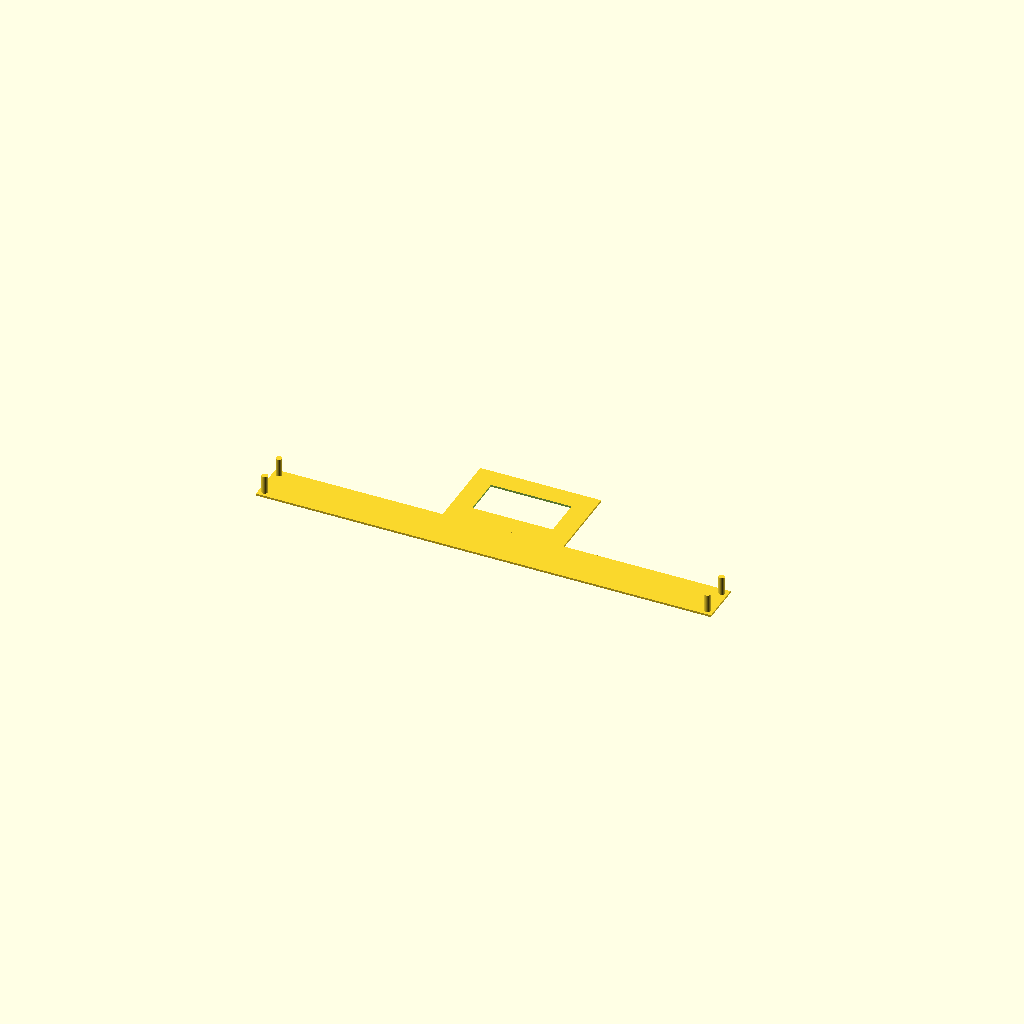
Cell 1: rendered with the file's own defaults.
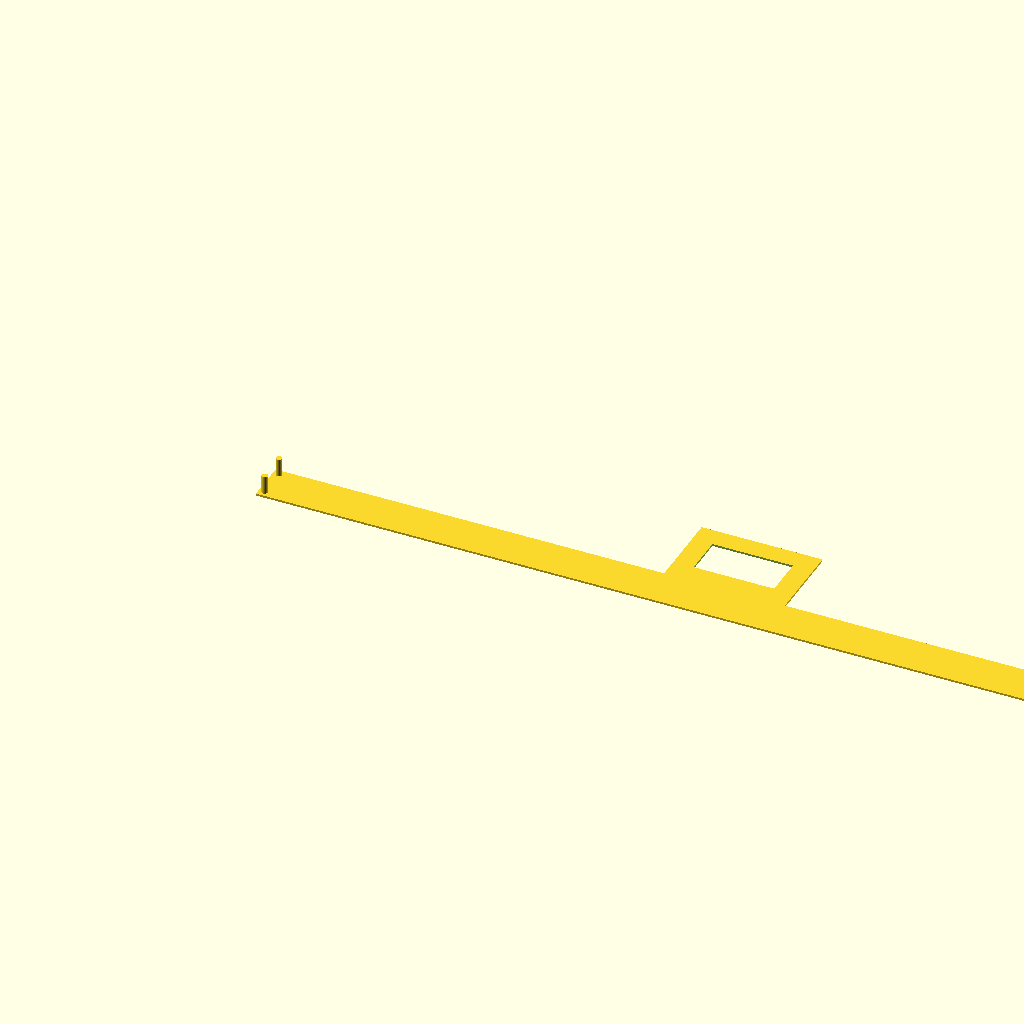
Cell 2: width = 440 (everything else at default).
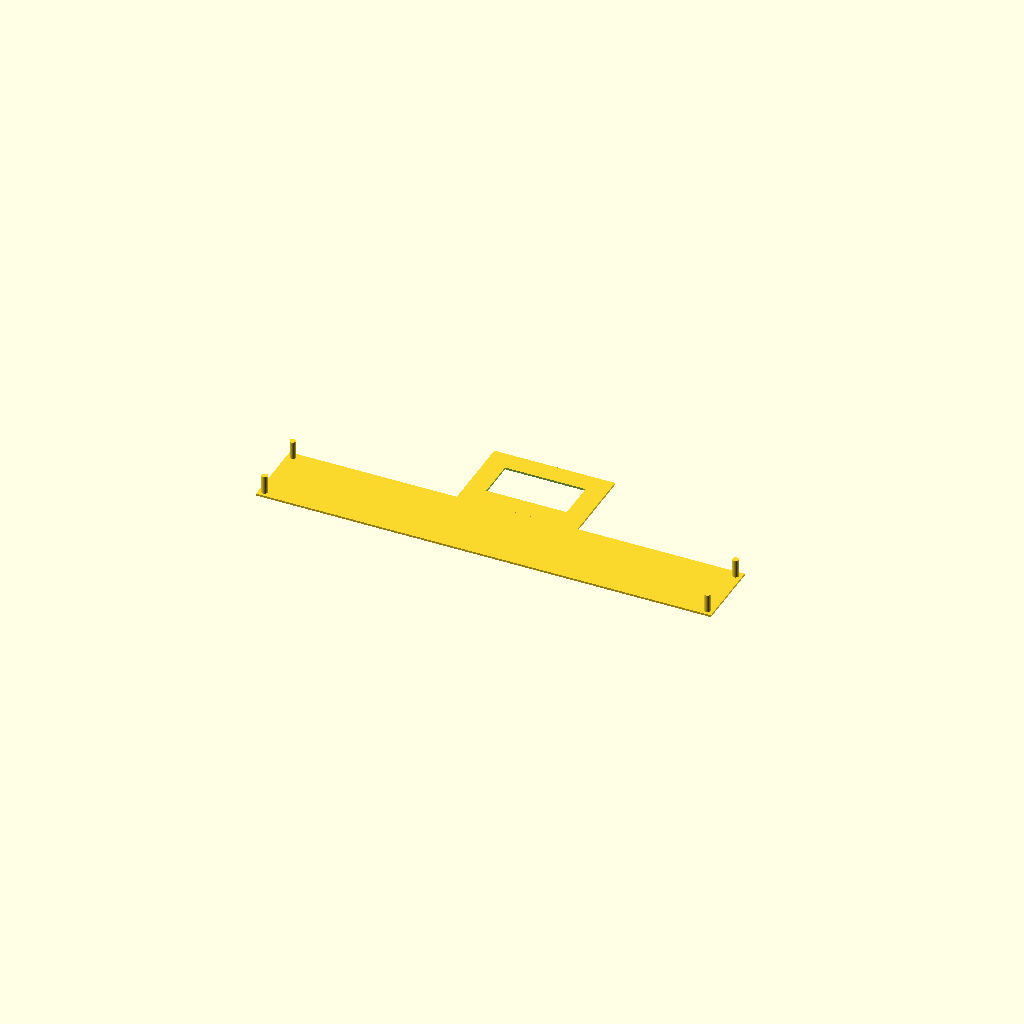
Cell 3: height = 30 (everything else at default).
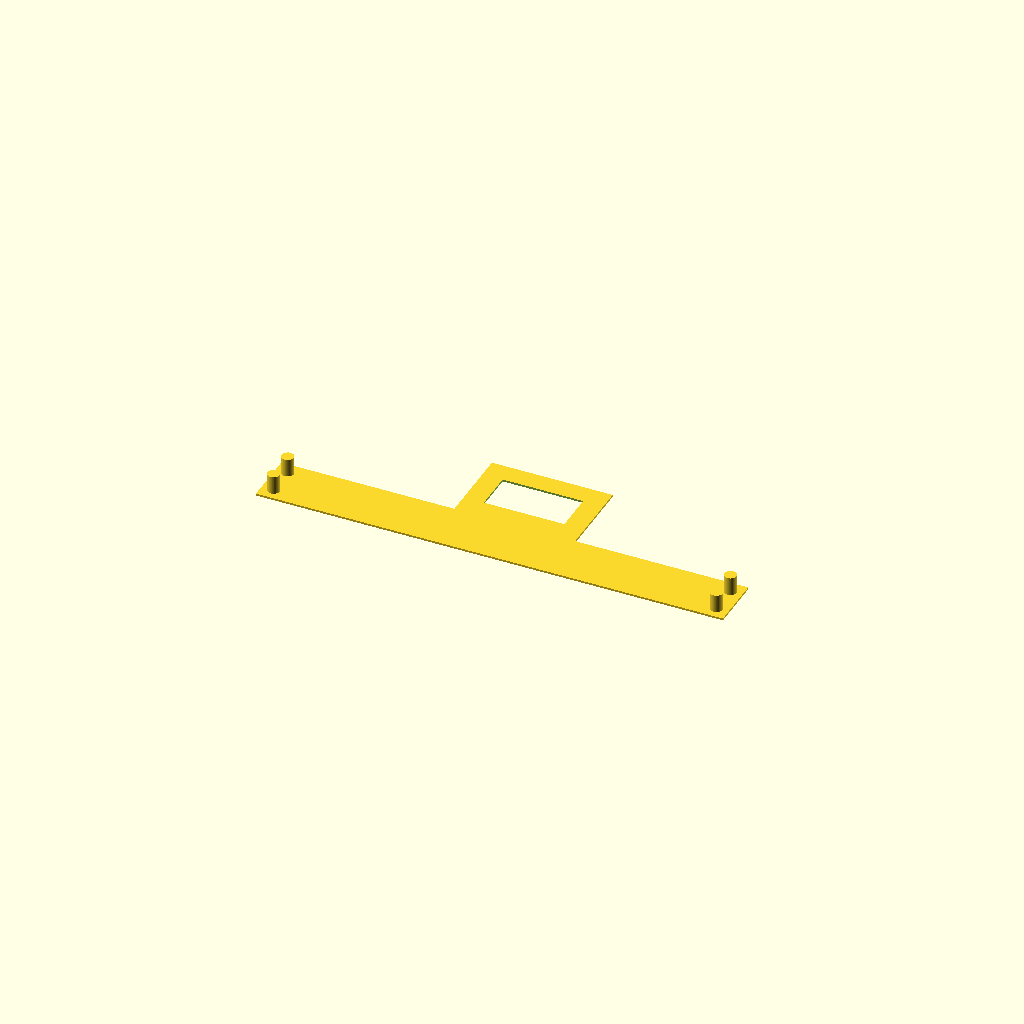
Cell 4 — pinD set to 6, the other parameters unchanged.
One fixed orthographic camera (rotation 55°, 0°, 25°; colour scheme Cornfield) for every cell.
OpenSCAD source file openscad/bcn3d/bcn3d-cam-mount.scad:
$fn = 100 ;
width = 220 ;
height = 15 ;
thickness = 1 ;
pinH = 10 ;
pinD = 3 ;
clipW = 40 ;
clipWout = 60 ;
clipH = 20 ;
clipHout = 40 ;
totWidth = width+2*pinD ;
totHeight = height+2*pinD ;

module pin() {
    cylinder(h=pinH,d=pinD);
}

translate([0, 0, 0]) cube([totWidth, totHeight, thickness]);
translate([pinD, pinD, 0]) {
	//move all pins at once while retaining their relative pos
	translate([0, 0, 0]) pin();
	translate([0, height, 0]) pin();
	translate([width, 0, 0]) pin();
	translate([width, height, 0]) pin();
}
difference() {
    translate([totWidth/2 - clipWout/2, totHeight, 0]) cube([clipWout, clipHout, thickness]);
    translate([totWidth/2 - clipW/2, totHeight + clipH/2, -.1]) cube([clipW, clipH, thickness + .2]);
}
Parameter table extracted from the source (name, type, default, range or options):
width: number, default 220
height: number, default 15
thickness: number, default 1
pinH: number, default 10
pinD: number, default 3
clipW: number, default 40
clipWout: number, default 60
clipH: number, default 20
clipHout: number, default 40
